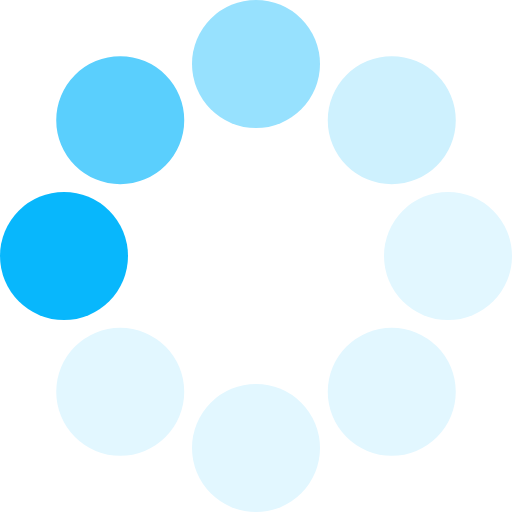
t = 0.00 s
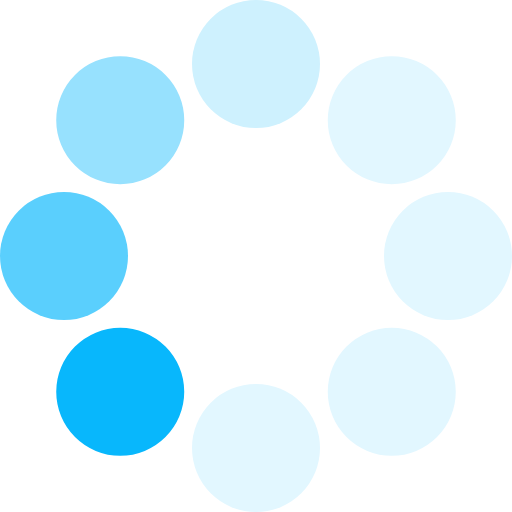
t = 0.13 s
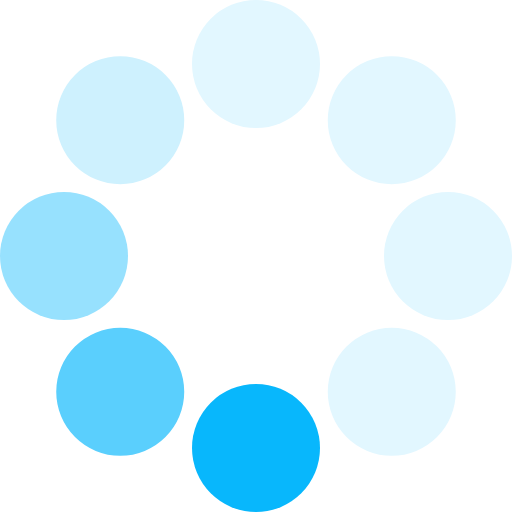
t = 0.23 s
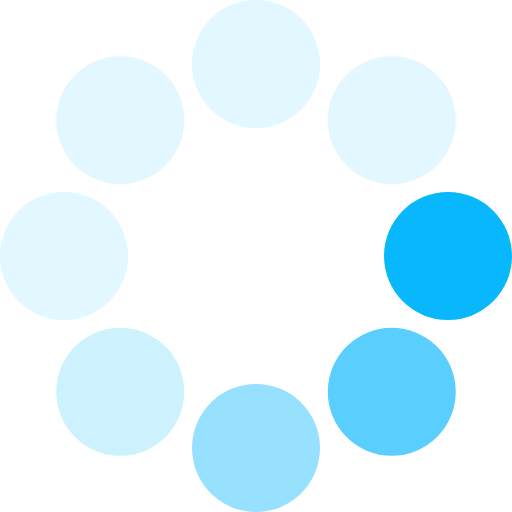
t = 0.36 s
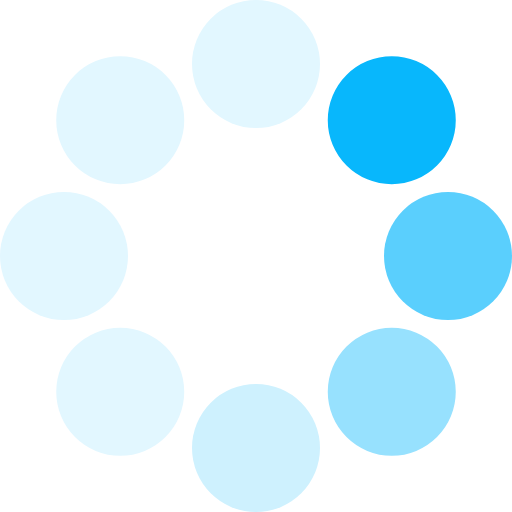
t = 0.49 s
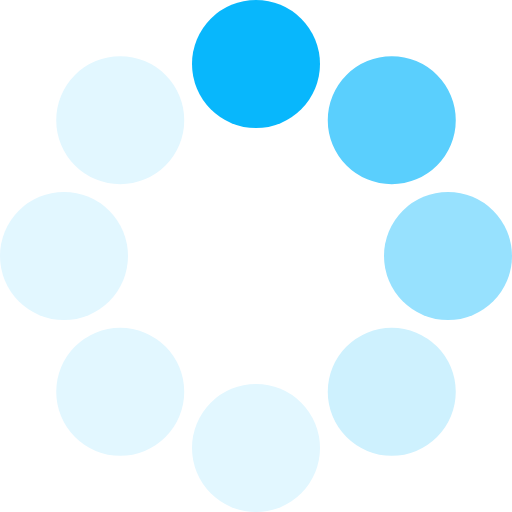
t = 0.59 s

The animated SVG that drew these frames (rendered in a browser with its animation timeline set to each time). Animation: 1 SMIL element (animateTransform=1); one cycle of 0.72 s, repeats indefinitely.

<?xml version="1.0" encoding="UTF-8" standalone="no"?><svg xmlns:svg="http://www.w3.org/2000/svg" xmlns="http://www.w3.org/2000/svg" xmlns:xlink="http://www.w3.org/1999/xlink" version="1.0" width="35px" height="35px" viewBox="0 0 128 128" xml:space="preserve"><g><circle cx="16" cy="64" r="16" fill="#08b7fc"/><circle cx="16" cy="64" r="16" fill="#5acffd" transform="rotate(45,64,64)"/><circle cx="16" cy="64" r="16" fill="#97e1fe" transform="rotate(90,64,64)"/><circle cx="16" cy="64" r="16" fill="#cef1fe" transform="rotate(135,64,64)"/><circle cx="16" cy="64" r="16" fill="#e2f7ff" transform="rotate(180,64,64)"/><circle cx="16" cy="64" r="16" fill="#e2f7ff" transform="rotate(225,64,64)"/><circle cx="16" cy="64" r="16" fill="#e2f7ff" transform="rotate(270,64,64)"/><circle cx="16" cy="64" r="16" fill="#e2f7ff" transform="rotate(315,64,64)"/><animateTransform attributeName="transform" type="rotate" values="0 64 64;315 64 64;270 64 64;225 64 64;180 64 64;135 64 64;90 64 64;45 64 64" calcMode="discrete" dur="720ms" repeatCount="indefinite"></animateTransform></g></svg>
